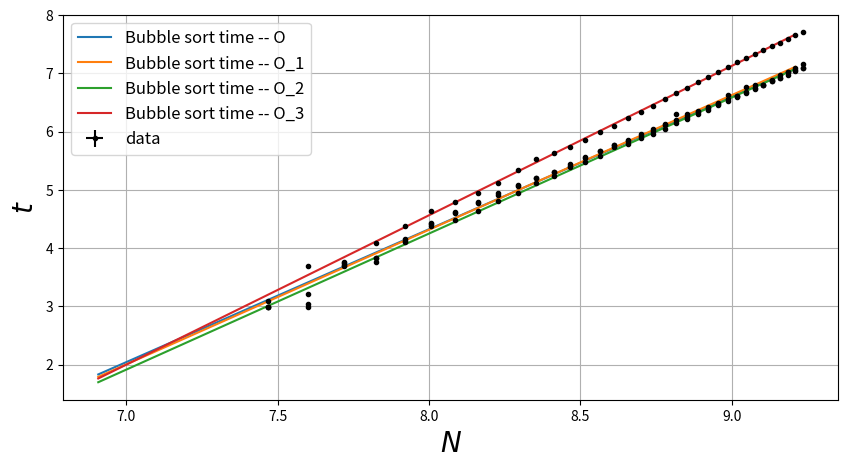

Recreate this plot in Python.
import numpy as np
import matplotlib.pyplot as plt
# bubble sort time -- O
time1 = [20, 25, 40, 46, 62, 82, 100, 118, 136, 160, 181, 203, 232, 260, 289, 323, 343, 384, 408, 452, 489, 522, 562, 604, 656, 708, 748, 802, 851, 903, 955, 1017, 1126, 1149, 1206]
# bubble sort time -- O1
time2 = [20, 20, 42, 46, 64, 84, 101, 120, 141, 158, 182, 202, 225, 257, 289, 322, 347, 377, 420, 463, 545, 548, 577, 613, 651, 760, 748, 862, 902, 900, 957, 1015, 1074, 1170, 1212]
# bubble sort time -- O2
time3 = [20, 21, 41, 43, 61, 80, 88, 103, 123, 141, 166, 188, 219, 241, 266, 310, 325, 360, 390, 423, 467, 503, 544, 588, 635, 680, 732, 789, 844, 905, 977, 1057, 1126, 1205, 1280]
# bubble sort time -- O3
time4 = [22, 40, 43, 60, 80, 104, 121, 141, 168, 209, 250, 278, 310, 351, 401, 447, 508, 569, 631, 705, 787, 852, 949, 1036, 1126, 1231, 1328, 1421, 1532, 1651, 1761, 1860, 1978, 2101, 2222]
number = []
for i in range(1, len(time1) + 1):
    number.append(np.log(1500 + i*250))
    time1[i-1] = np.log(time1[i-1])
    time2[i - 1] = np.log(time2[i - 1])
    time3[i - 1] = np.log(time3[i - 1])
    time4[i - 1] = np.log(time4[i - 1])


k1 = np.polyfit(number, time1, 1)
print("bubble sort time -- O")
print(k1)
x_th1 = np.arange(np.log(1000), np.log(10000), np.log(10000)/1000)
y_th1 = []
for i in range(0, len(x_th1)):
    y_th1.append(k1[0] * x_th1[i] + k1[1])
plt.figure(figsize=(10, 5))

k2 = np.polyfit(number, time2, 1)
print("bubble sort time -- O1")
print(k2)
x_th2 = np.arange(np.log(1000), np.log(10000), np.log(10000)/1000)
y_th2 = []
for i in range(0, len(x_th2)):
    y_th2.append(k2[0] * x_th2[i] + k2[1])

k3 = np.polyfit(number, time3, 1)
print("bubble sort time -- O2")
print(k3)
x_th3 = np.arange(np.log(1000), np.log(10000), np.log(10000)/1000)
y_th3 = []
for i in range(0, len(x_th3)):
    y_th3.append(k3[0] * x_th3[i] + k3[1])

k4 = np.polyfit(number, time4, 1)
print("bubble sort time -- O3")
print(k4)
x_th4 = np.arange(np.log(1000), np.log(10000), np.log(10000)/1000)
y_th4 = []
for i in range(0, len(x_th4)):
    y_th4.append(k4[0] * x_th4[i] + k4[1])


plt.figure(figsize=(10, 5))
plt.plot(x_th1, y_th1, label=r'Bubble sort time -- O')
plt.plot(x_th2, y_th2, label=r'Bubble sort time -- O_1')
plt.plot(x_th3, y_th3, label=r'Bubble sort time -- O_2')
plt.plot(x_th4, y_th4, label=r'Bubble sort time -- O_3')

plt.errorbar(number, time1, xerr=0, yerr=0, fmt=".k", label="data")
plt.errorbar(number, time2, xerr=0, yerr=0, fmt=".k")
plt.errorbar(number, time3, xerr=0, yerr=0, fmt=".k")
plt.errorbar(number, time4, xerr=0, yerr=0, fmt=".k")

plt.xlabel(r'$N$', fontsize=20)
plt.ylabel(r'$t$', fontsize=20)
plt.grid(True)
plt.legend(loc='best', fontsize=12)
plt.show()

